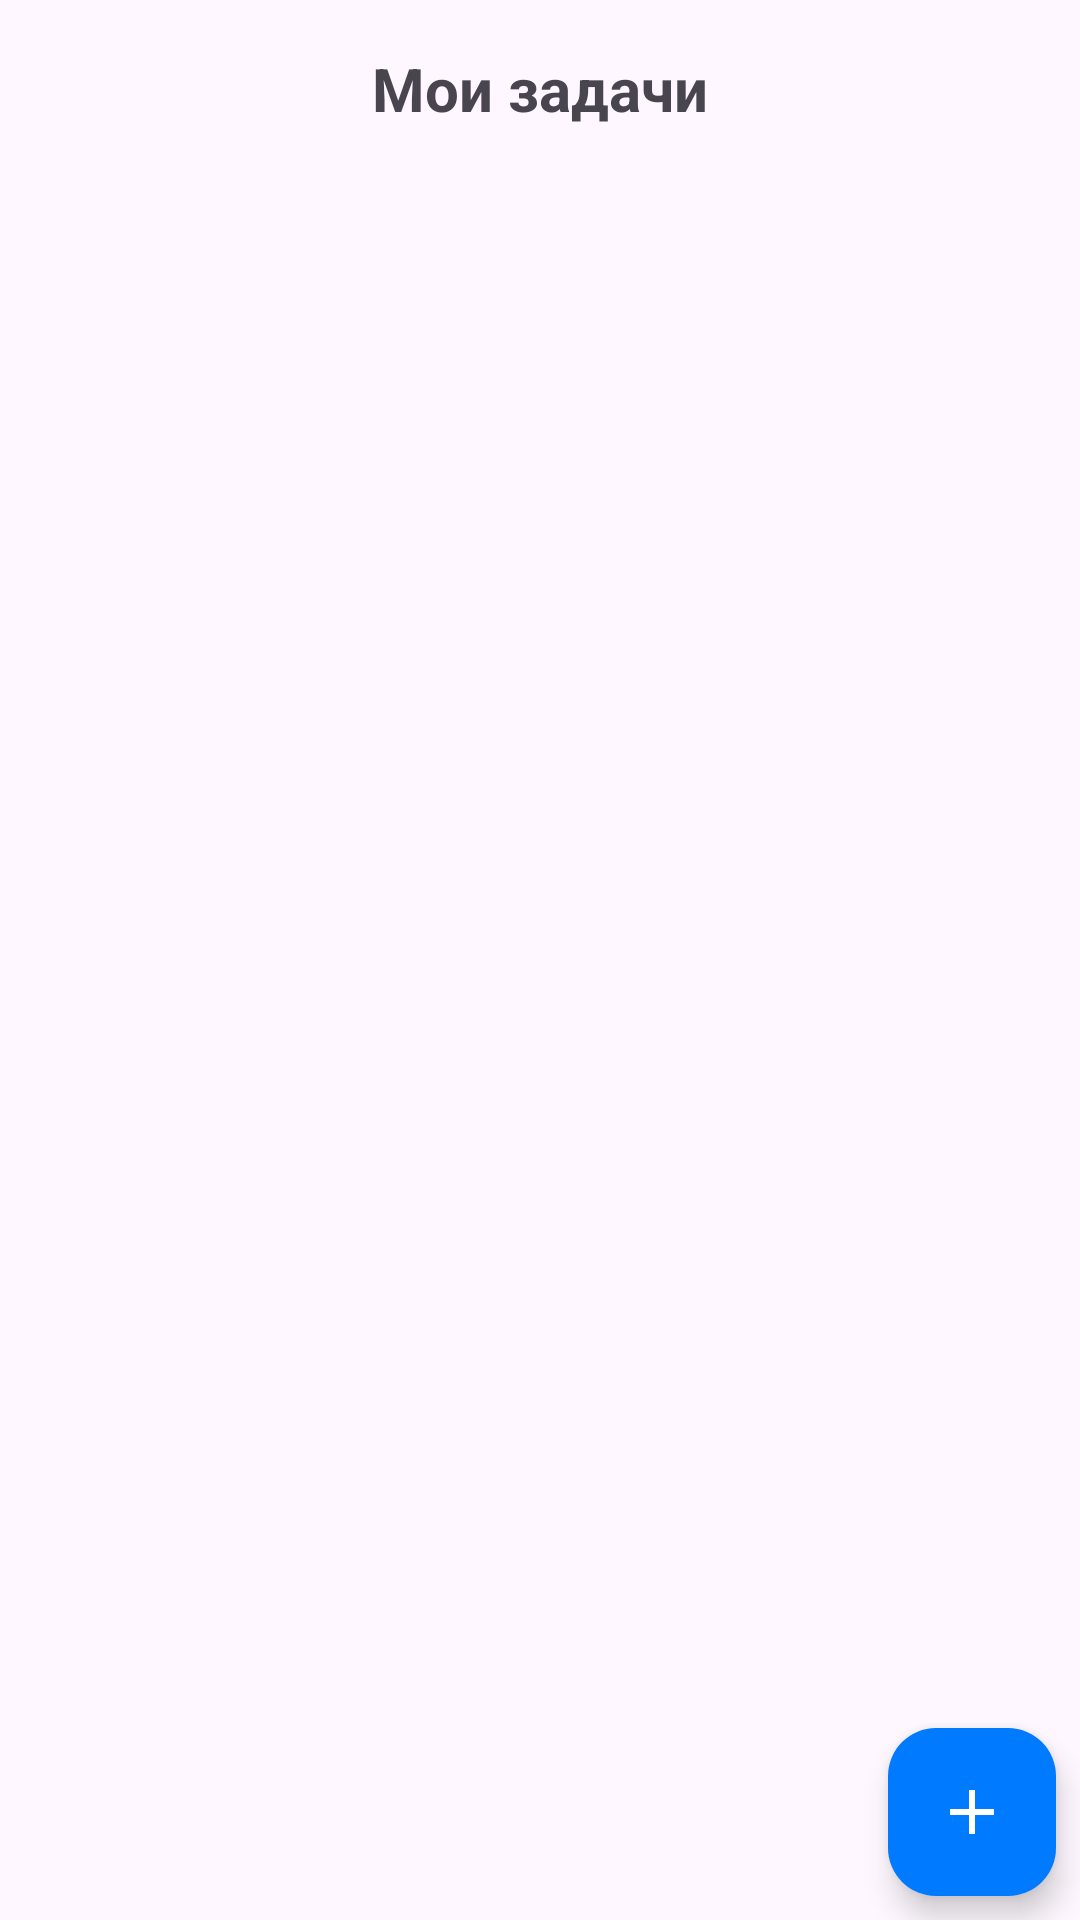

The Android layout XML behind this screen, and the referenced resources:
<!-- AndroidManifest.xml: application theme Theme.SimpleToDoList -->
<!-- res/layout/fragment_tasks_list.xml -->
<?xml version="1.0" encoding="utf-8"?>
<androidx.constraintlayout.widget.ConstraintLayout xmlns:android="http://schemas.android.com/apk/res/android"
    xmlns:app="http://schemas.android.com/apk/res-auto"
    xmlns:tools="http://schemas.android.com/tools"
    android:id="@+id/frameLayout3"
    android:layout_width="match_parent"
    android:layout_height="match_parent"
    tools:context=".fragments.TasksListFragment">

    <TextView
        android:id="@+id/textView3"
        android:layout_width="0dp"
        android:layout_height="wrap_content"
        android:layout_marginTop="16dp"
        android:gravity="center_horizontal"
        android:text="@string/my_tasks"
        android:textSize="20sp"
        android:textStyle="bold"
        app:layout_constraintEnd_toEndOf="parent"
        app:layout_constraintStart_toStartOf="parent"
        app:layout_constraintTop_toTopOf="parent" />

    <androidx.recyclerview.widget.RecyclerView
        android:id="@+id/rvTask"
        android:background="@drawable/task_list_background"
        android:layout_width="0dp"
        android:layout_height="0dp"
        android:layout_marginStart="1dp"
        android:layout_marginTop="16dp"
        android:layout_marginEnd="1dp"
        android:layout_marginBottom="1dp"
        app:layout_constraintBottom_toBottomOf="parent"
        app:layout_constraintEnd_toEndOf="parent"
        app:layout_constraintStart_toStartOf="parent"
        app:layout_constraintTop_toBottomOf="@+id/textView3" />

    <com.google.android.material.floatingactionbutton.FloatingActionButton
        android:id="@+id/fabAdd"
        android:layout_width="wrap_content"
        android:layout_height="wrap_content"
        android:layout_marginEnd="8dp"
        android:layout_marginBottom="8dp"
        android:src="@drawable/add_48px"
        android:backgroundTint="@color/blue"
        app:tint="@color/white"
        app:layout_constraintBottom_toBottomOf="parent"
        app:layout_constraintEnd_toEndOf="parent"
        android:contentDescription="TODO" />
</androidx.constraintlayout.widget.ConstraintLayout>
<!-- resources referenced by this layout -->
<resources>
  <color name="blue">#007AFF</color>
  <color name="white">#FFFFFFFF</color>
  <!-- drawable add_48px (drawable) -->
  <vector xmlns:android="http://schemas.android.com/apk/res/android"
      android:width="48dp"
      android:height="48dp"
      android:viewportWidth="960"
      android:viewportHeight="960"
      android:tint="@color/white">
    <path
        android:fillColor="@android:color/white"
        android:pathData="M440.39,519.61L185.87,519.61L185.87,440.39L440.39,440.39L440.39,185.3L519.61,185.3L519.61,440.39L774.7,440.39L774.7,519.61L519.61,519.61L519.61,774.13L440.39,774.13L440.39,519.61Z"/>
  </vector>
  <string name="my_tasks">Мои задачи</string>
  <style name="Theme.SimpleToDoList" parent="Base.Theme.SimpleToDoList" />
  <style name="Base.Theme.SimpleToDoList" parent="Theme.Material3.DayNight.NoActionBar">
          
          
      </style>
</resources>
